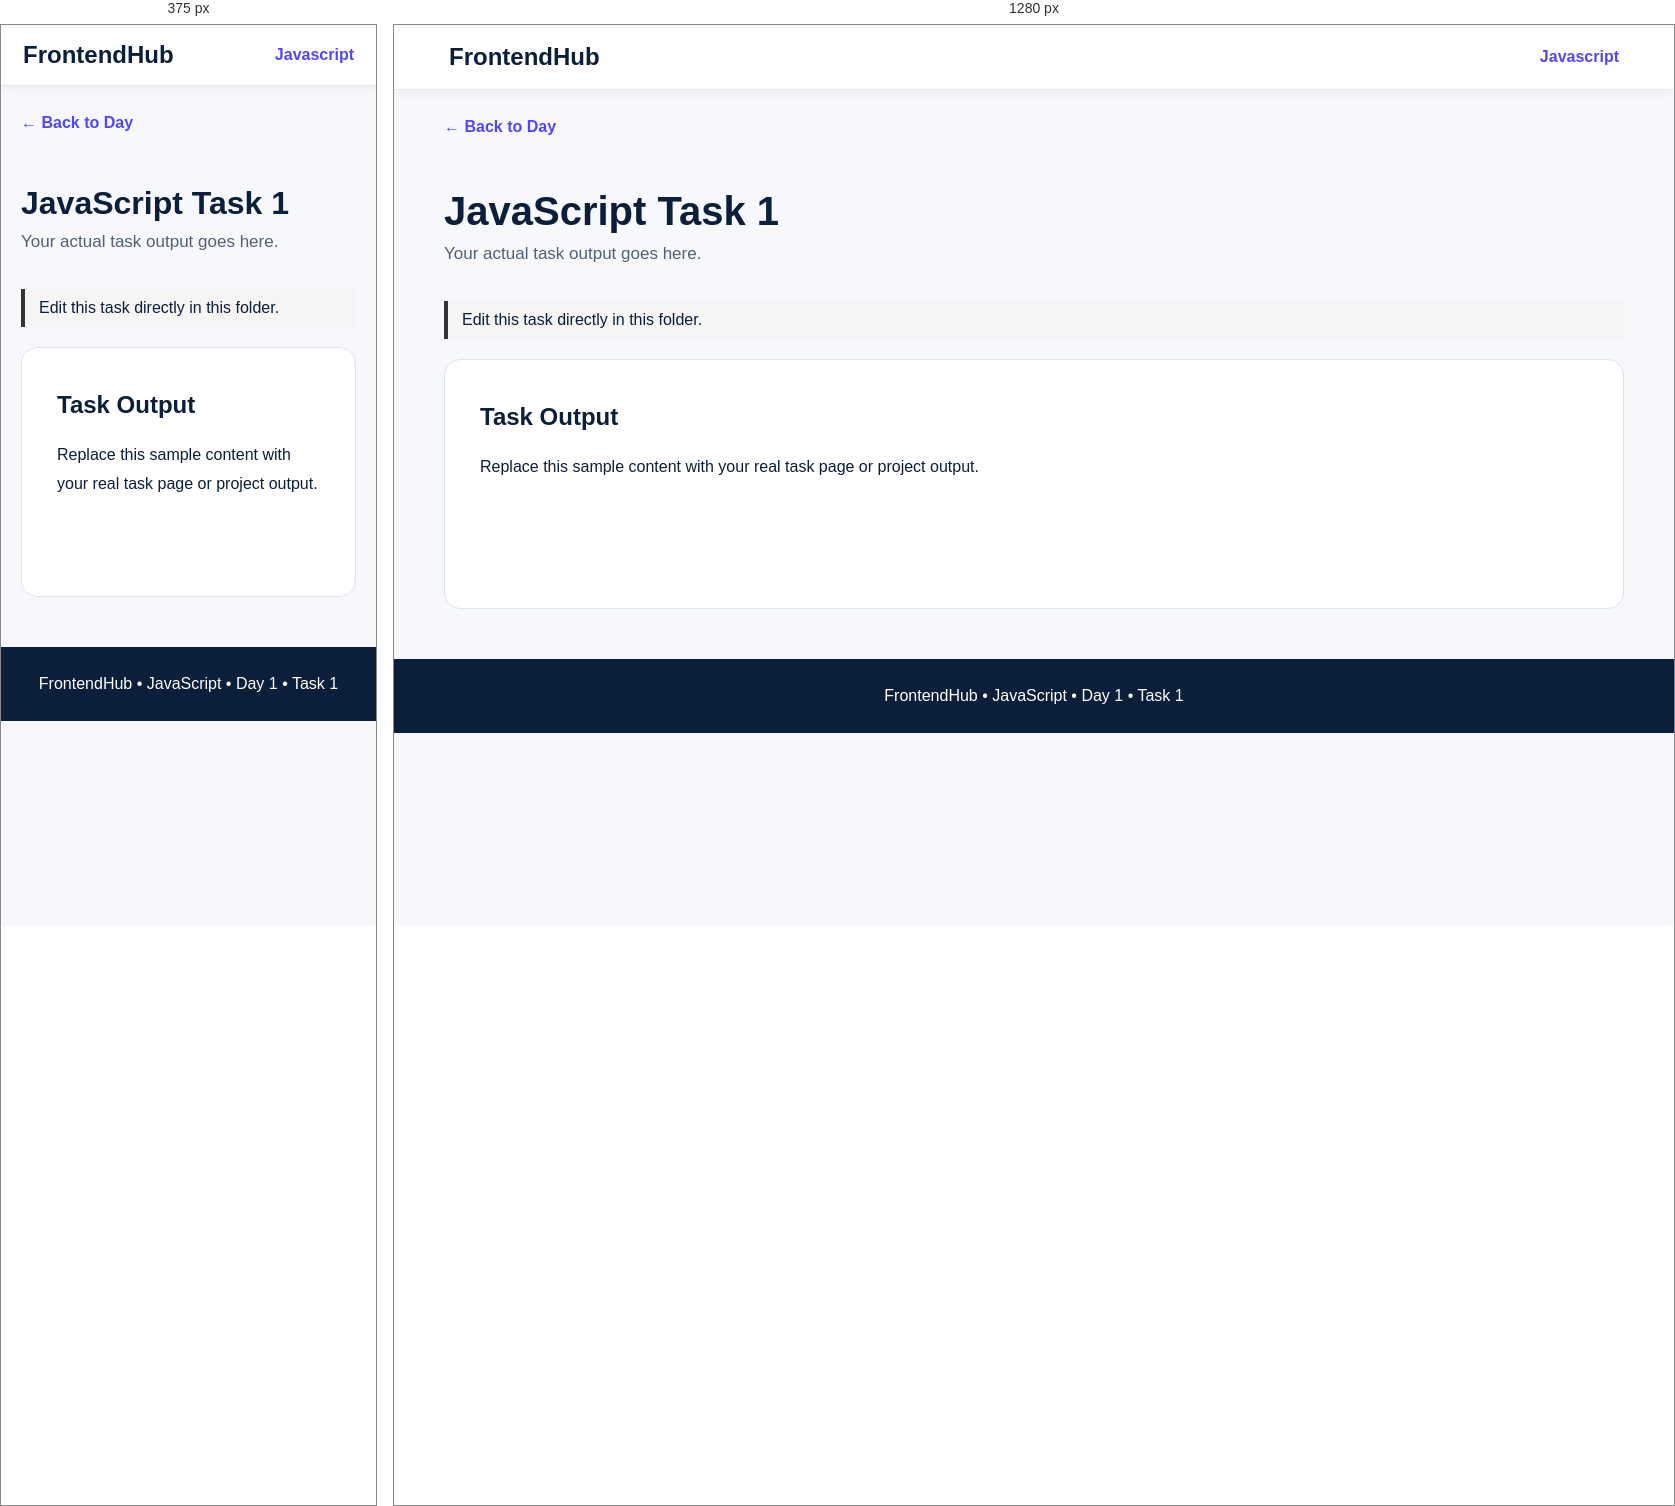
Rendered at 375 px and 1280 px, left to right.

<!-- file: index.html -->
<!DOCTYPE html>
<html lang="en">

<head>
    <meta charset="UTF-8">
    <meta name="viewport" content="width=device-width,initial-scale=1.0">
    <title>JavaScript Task 1</title>
    <link rel="stylesheet" href="style.css">
</head>

<body>
    <nav class="navbar"><a href="../../../index.html" class="logo">FrontendHub</a><a href="../index.html"
            class="nav-link">Javascript</a></nav>
    <main class="container"><a href="../index.html" class="back">← Back to Day</a>
        <header class="page-header">
            <h1>JavaScript Task 1</h1>
            <p>Your actual task output goes here.</p>
        </header>
        <p class="edit-note">Edit this task directly in this folder.</p>
        <section class="task-content">
            <h2>Task Output</h2>
            <p>Replace this sample content with your real task page or project output.</p>
        </section>
    </main>
    <footer class="footer">FrontendHub • JavaScript • Day 1 • Task 1</footer>
    <script src="script.js"></script>
</body>

</html>

/* @media block from style.css */
@media(max-width:700px) {
    .navbar {
        padding: 16px 22px
    }

    .page-header h1 {
        font-size: 32px
    }

    .hero {
        padding: 55px 0 35px
    }
}